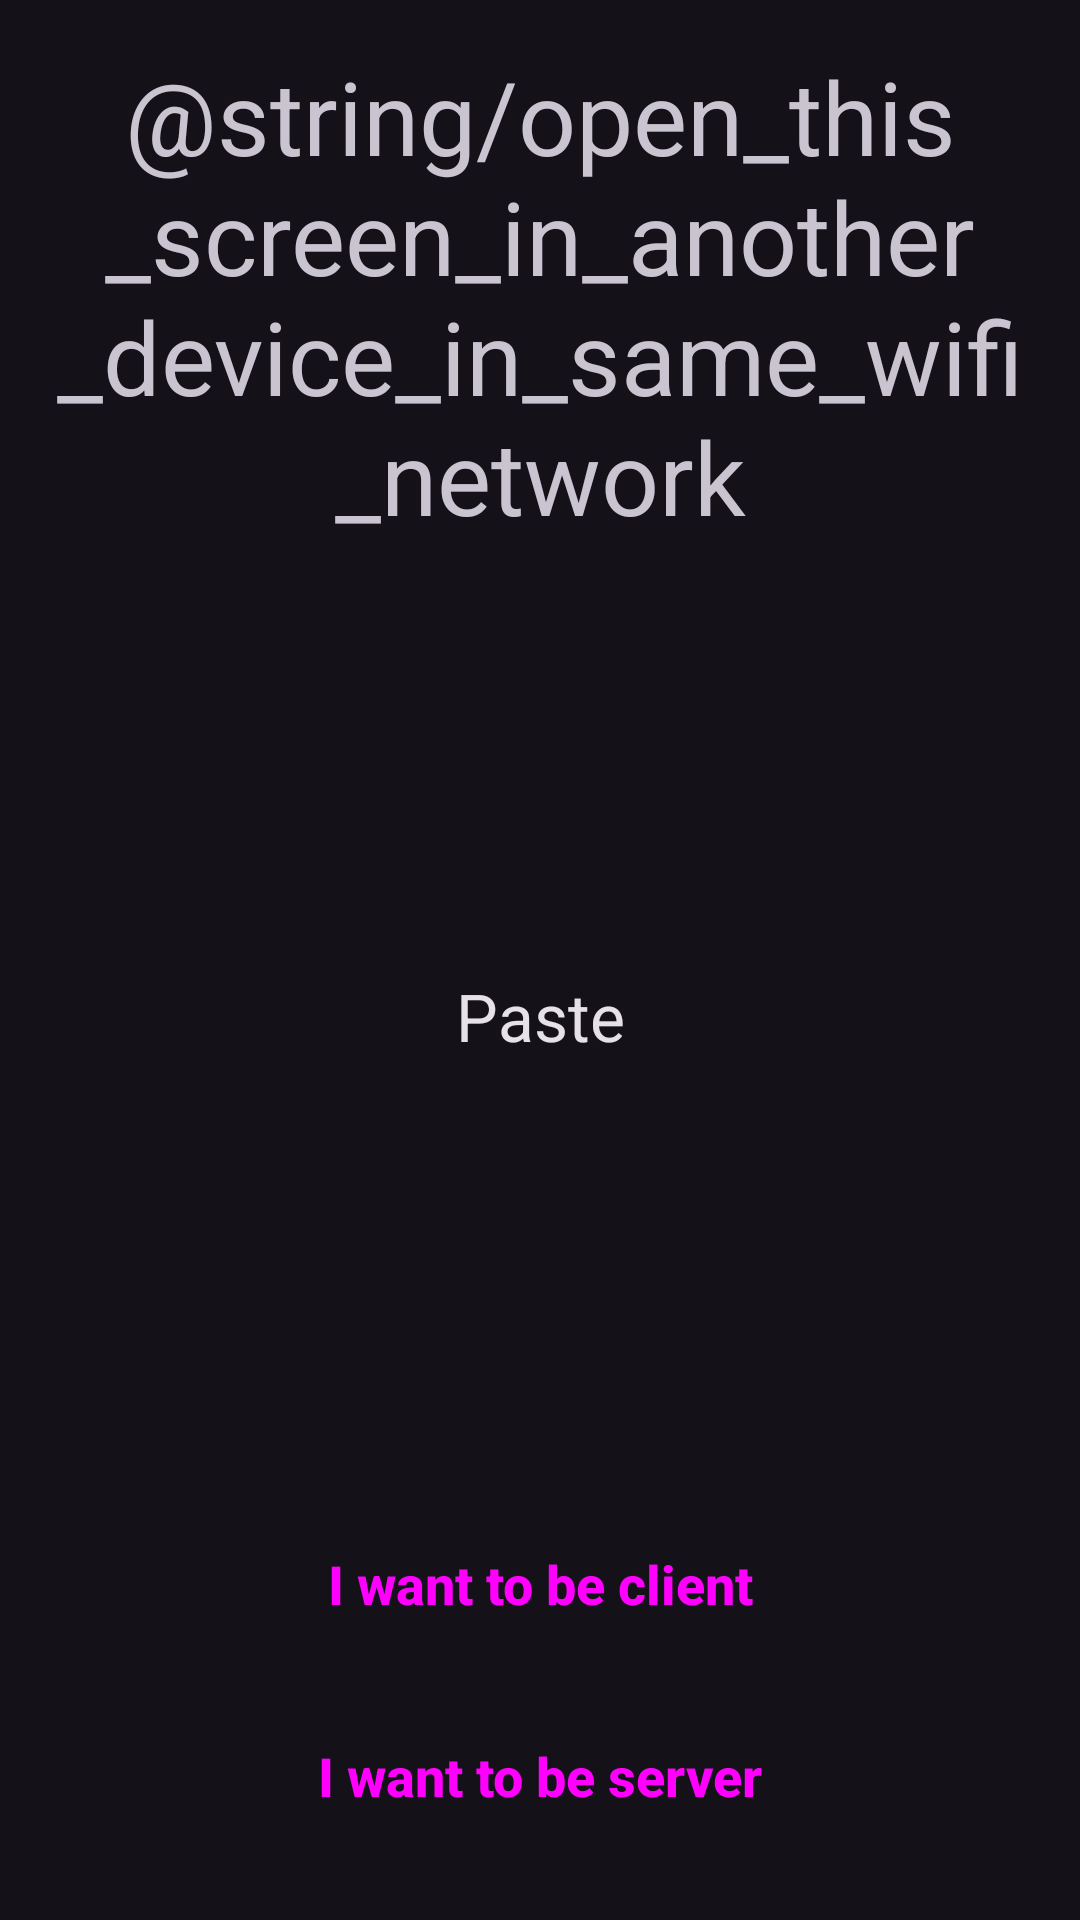

Here is an Android app screen rendered from its layout file. Give the layout XML and the strings, colors and styles it references.
<!-- AndroidManifest.xml: application theme Theme.AuthGuardian -->
<!-- res/layout/fragment_network_service_discover.xml -->
<?xml version="1.0" encoding="utf-8"?>
<androidx.constraintlayout.widget.ConstraintLayout xmlns:android="http://schemas.android.com/apk/res/android"
    xmlns:app="http://schemas.android.com/apk/res-auto"
    xmlns:tools="http://schemas.android.com/tools"
    style="@style/Container.ScreenContentWithDefaultPadding"
    android:layout_width="match_parent"
    android:layout_height="match_parent"
    tools:context=".fragment.NetworkServiceDiscoverFragment">

    <TextView
        android:id="@+id/textView2"
        android:layout_width="match_parent"
        android:layout_height="wrap_content"
        android:text="@string/open_this_screen_in_another_device_in_same_wifi_network"
        android:textAlignment="center"
        android:textAppearance="@style/TextAppearance.AppCompat.Display1"
        app:layout_constraintEnd_toEndOf="parent"
        app:layout_constraintStart_toStartOf="parent"
        app:layout_constraintTop_toTopOf="parent" />

    <TextView
        android:id="@+id/txtReceiverMessage"
        android:layout_width="match_parent"
        android:layout_height="wrap_content"
        android:text="@android:string/paste"
        android:textAlignment="center"
        android:textAppearance="@style/TextAppearance.AppCompat.Large"
        app:layout_constraintBottom_toTopOf="@+id/btnClient"
        app:layout_constraintEnd_toEndOf="parent"
        app:layout_constraintStart_toStartOf="parent"
        app:layout_constraintTop_toBottomOf="@+id/textView2" />

    <Button
        android:id="@+id/btnServer"
        style="@style/Widget.AuthGuardian.Button.Material"
        android:layout_width="0dp"
        android:layout_height="wrap_content"
        android:text="@string/i_want_to_be_server"
        app:layout_constraintBottom_toBottomOf="parent"
        app:layout_constraintEnd_toEndOf="parent"
        app:layout_constraintStart_toStartOf="parent" />

    <Button
        android:id="@+id/btnClient"
        style="@style/Widget.AuthGuardian.Button.Material"
        android:layout_width="0dp"
        android:layout_height="wrap_content"
        android:text="@string/i_want_to_be_client"
        app:layout_constraintBottom_toTopOf="@+id/btnServer"
        app:layout_constraintEnd_toEndOf="parent"
        app:layout_constraintStart_toStartOf="parent" />
</androidx.constraintlayout.widget.ConstraintLayout>
<!-- resources referenced by this layout -->
<resources>
  <string name="i_want_to_be_client">I want to be client</string>
  <string name="i_want_to_be_server">I want to be server</string>
  <style name="Container.ScreenContentWithDefaultPadding">
          <item name="android:paddingTop">@dimen/screen_vertical_margin</item>
          <item name="android:paddingStart">@dimen/screen_horizontal_margin</item>
          <item name="android:paddingEnd">@dimen/screen_horizontal_margin</item>
          <item name="android:paddingBottom">@dimen/screen_vertical_margin</item>
      </style>
  <style name="Widget.AuthGuardian.Button.Material" parent="Widget.Material3.Button">
          <item name="android:layout_width">match_parent</item>
          <item name="android:layout_height">wrap_content</item>
          <item name="android:minHeight">64dp</item>
          <item name="layout_constraintWidth_max">320dp</item>
          <item name="maxWidth">320dp</item>
          <item name="shapeAppearanceOverlay">@style/AuthGuardian.Button.ShapeAppearance</item>
          <item name="android:textAppearance">@style/AuthGuardian.Button.TextAppearance</item>
      </style>
  <style name="Theme.AuthGuardian" parent="Base.Theme.AuthGuardian" />
  <dimen name="screen_vertical_margin">16dp</dimen>
  <dimen name="screen_horizontal_margin">16dp</dimen>
  <style name="AuthGuardian.Button.ShapeAppearance" parent="Widget.AuthGuardian.Button">
          <item name="cornerFamily">rounded</item>
          <item name="cornerSize">14dp</item>
      </style>
  <style name="AuthGuardian.Button.TextAppearance" parent="Widget.AuthGuardian.Button">
          <item name="android:textSize">18sp</item>
          <item name="android:textStyle">bold</item>
          <item name="fontFamily">sans-serif-medium</item>
      </style>
  <style name="Base.Theme.AuthGuardian" parent="Theme.Material3.Dark.NoActionBar">
          
          
      </style>
  <style name="Widget.AuthGuardian.Button" parent="Widget.Material3.Button" />
</resources>
